Run: headless pygame with SDL's dummy video driver; simulated clock (each Clock.tick advances the game by its frame time, no real sleeping); random seed 0; keys injected as events and as key.get_pressed() state; no mouse input; restart key SPACE tapped at the start of phases 3 and 4.
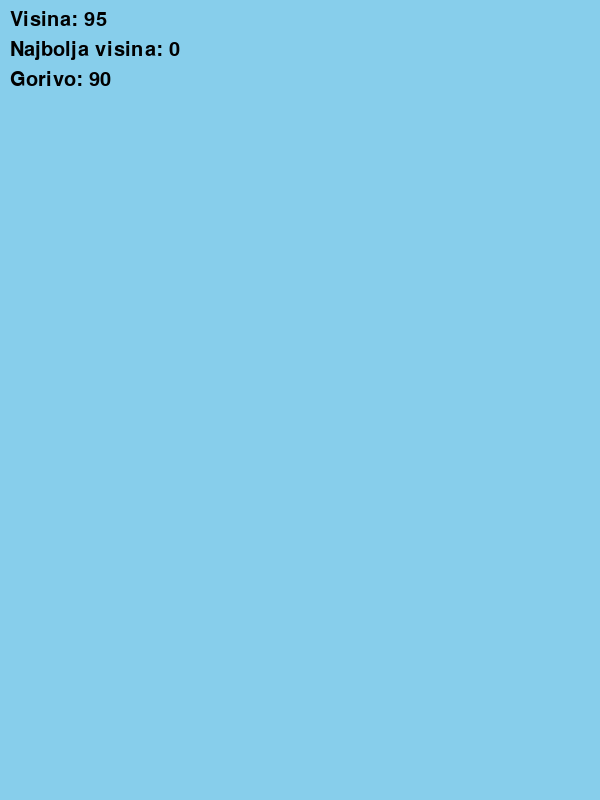
Frame 1 of 4 · flips 1–60 · no input
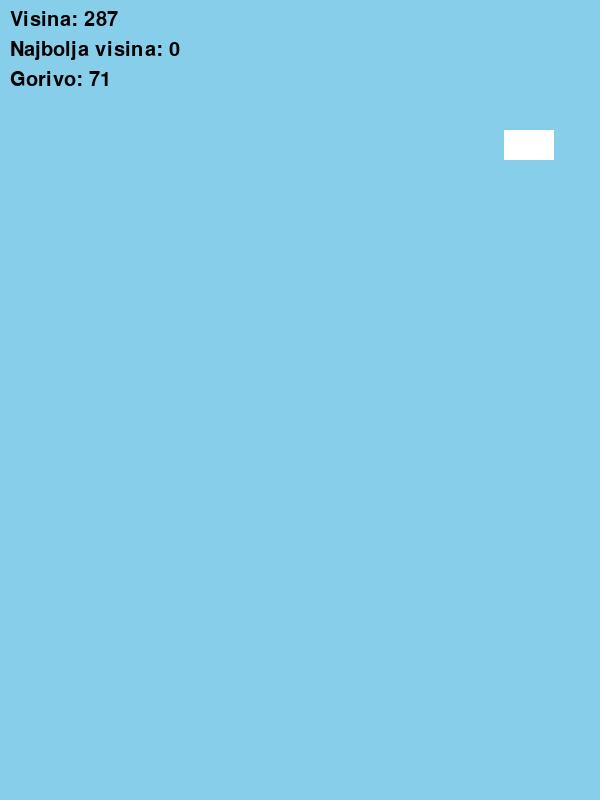
Frame 2 of 4 · flips 61–180 · tapped SPACE, RETURN · held RIGHT (→), D
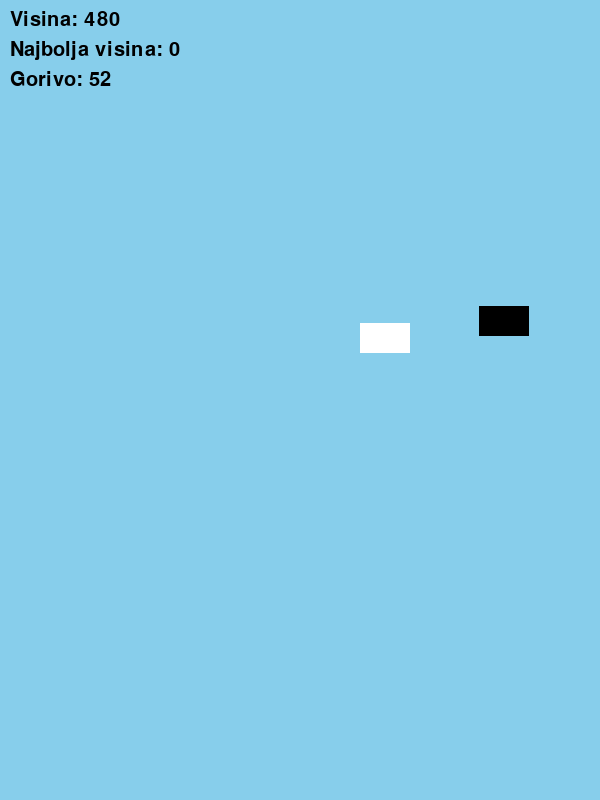
Frame 3 of 4 · flips 181–300 · tapped SPACE · held DOWN (↓), S
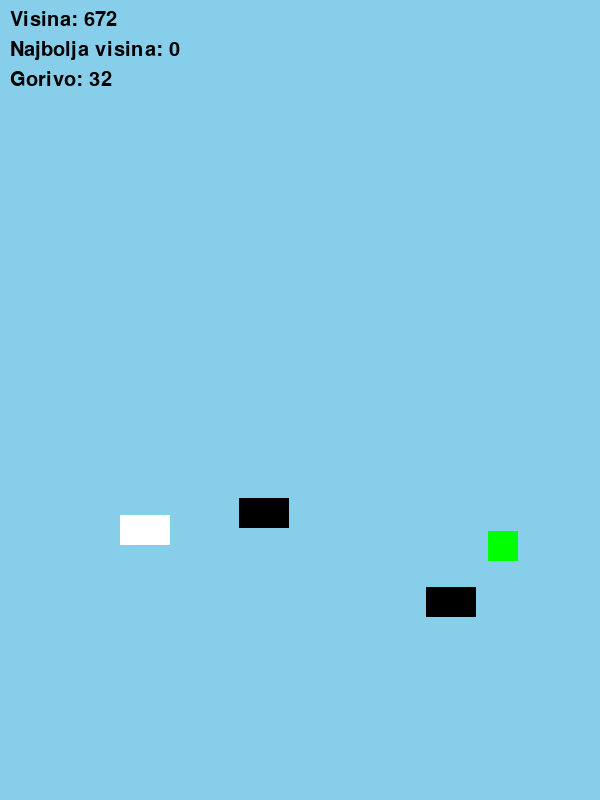
Frame 4 of 4 · flips 301–420 · tapped SPACE · held LEFT (←), A, UP (↑), W

The pygame program that drew these frames:

import pygame
import random
import sys

# Inicijalizacija pygame modula
pygame.init()

# ==========================
# Konfiguracija (parametri)
# ==========================
class Config:
    # Dimenzije prozora
    SCREEN_WIDTH = 600
    SCREEN_HEIGHT = 800
    FPS = 60

    # Balon
    BALLOON_WIDTH = 40
    BALLOON_HEIGHT = 60
    BALLOON_HOR_SPEED = 300    # pikseli u sekundi
    BALLOON_ASCENT_SPEED = 100 # brzina uspona (u svijetu), dok je gorivo prisutno
    BALLOON_INITIAL_FUEL = 100 # početna količina goriva
    FUEL_DECREASE_RATE = 10    # goriva se troši (jedinica/s)
    
    # Prepreke (ptice i oblaci)
    OBSTACLE_WIDTH = 50
    OBSTACLE_HEIGHT = 30
    OBSTACLE_SPEED = 150       # horizontalna brzina prepreka
    OBSTACLE_SPAWN_INTERVAL = 2.0  # sekundi između novih prepreka

    # Power-upovi
    POWERUP_WIDTH = 30
    POWERUP_HEIGHT = 30
    POWERUP_SPAWN_INTERVAL = 5.0  # sekundi između novih power-upova
    SHIELD_DURATION = 5.0         # trajanje štita u sekundama
    FUEL_POWER_AMOUNT = 30        # koliko se goriva doda

    # Boje (R, G, B)
    COLOR_BG = (135, 206, 235)  # svijetloplava
    COLOR_BALLOON = (255, 0, 0) # crveni
    COLOR_CLOUD = (255, 255, 255)  # bijeli
    COLOR_BIRD = (0, 0, 0)      # crni
    COLOR_SHIELD = (0, 255, 0)  # zeleni
    COLOR_FUEL = (255, 255, 0)  # žuti

# ==========================
# Klase za objekte u igri
# ==========================

class Balloon:
    """Klasa koja predstavlja balon (igračev objekt)."""
    def __init__(self, x, y):
        self.rect = pygame.Rect(x, y, Config.BALLOON_WIDTH, Config.BALLOON_HEIGHT)
        self.fuel = Config.BALLOON_INITIAL_FUEL
        self.shield_timer = 0.0  # ako >0, štit je aktivan
        self.altitude = 0  # dosegnuta visina (u 'svjetskim' koordinatama)
    
    def update(self, dt, keys_pressed):
        # Horizontalno kretanje (tipke 'a' i 'd')
        if keys_pressed[pygame.K_a]:
            self.rect.x -= int(Config.BALLOON_HOR_SPEED * dt)
        if keys_pressed[pygame.K_d]:
            self.rect.x += int(Config.BALLOON_HOR_SPEED * dt)
        # Ograničavanje unutar prozora (horizontalno)
        if self.rect.left < 0:
            self.rect.left = 0
        if self.rect.right > Config.SCREEN_WIDTH:
            self.rect.right = Config.SCREEN_WIDTH

        # Ako ima goriva, balon "stigne" – porast visine
        if self.fuel > 0:
            self.altitude += Config.BALLOON_ASCENT_SPEED * dt
            # trošenje goriva
            self.fuel -= Config.FUEL_DECREASE_RATE * dt
            if self.fuel < 0:
                self.fuel = 0

        # Ažuriramo štit
        if self.shield_timer > 0:
            self.shield_timer -= dt

    def draw(self, surface, camera_offset):
        # Balon se crta na ekranu s obzirom na 'camera_offset' (za efekt pomicanja pozadine)
        draw_rect = self.rect.copy()
        # Pomeramo objekt u odnosu na kameru (visinsku razliku)
        draw_rect.y += camera_offset
        pygame.draw.ellipse(surface, Config.COLOR_BALLOON, draw_rect)
        # Ako je štit aktivan, nacrtamo okvir
        if self.shield_timer > 0:
            pygame.draw.ellipse(surface, Config.COLOR_SHIELD, draw_rect, 3)

class Obstacle:
    """Osnovna klasa za prepreke – koristi se za oblake i ptice."""
    def __init__(self, x, y, width, height, speed, color):
        self.rect = pygame.Rect(x, y, width, height)
        # Horizontalna brzina – pozitivna ili negativna
        self.speed = speed * random.choice([-1, 1])
        self.color = color

    def update(self, dt):
        # Kretanje horizontalno
        self.rect.x += int(self.speed * dt)
        # Ako dođe do rubova prozora, promijeni smjer
        if self.rect.left < 0 or self.rect.right > Config.SCREEN_WIDTH:
            self.speed *= -1

    def draw(self, surface, camera_offset):
        draw_rect = self.rect.copy()
        draw_rect.y += camera_offset
        pygame.draw.rect(surface, self.color, draw_rect)

    def is_off_screen(self, camera_offset):
        # Provjera izlaska objekta iz ekrana (gornji i donji rub)
        screen_y = self.rect.y + camera_offset
        return screen_y > Config.SCREEN_HEIGHT or screen_y + self.rect.height < 0

class Cloud(Obstacle):
    """Oblak – prepreka bijele boje."""
    def __init__(self, x, y):
        super().__init__(x, y, Config.OBSTACLE_WIDTH, Config.OBSTACLE_HEIGHT, Config.OBSTACLE_SPEED, Config.COLOR_CLOUD)

class Bird(Obstacle):
    """Ptica – prepreka crne boje."""
    def __init__(self, x, y):
        super().__init__(x, y, Config.OBSTACLE_WIDTH, Config.OBSTACLE_HEIGHT, Config.OBSTACLE_SPEED, Config.COLOR_BIRD)

class PowerUp:
    """Osnovna klasa za power-upove."""
    def __init__(self, x, y, width, height, color):
        self.rect = pygame.Rect(x, y, width, height)
        self.color = color

    def update(self, dt):
        # Power-upovi se mogu kretati samo vertikalno (po potrebi – u ovom primjeru mirni su u svijetu)
        pass

    def draw(self, surface, camera_offset):
        draw_rect = self.rect.copy()
        draw_rect.y += camera_offset
        pygame.draw.rect(surface, self.color, draw_rect)

    def is_off_screen(self, camera_offset):
        screen_y = self.rect.y + camera_offset
        return screen_y > Config.SCREEN_HEIGHT or screen_y + self.rect.height < 0

class ShieldPowerUp(PowerUp):
    """Power-up koji omogućava štit."""
    def __init__(self, x, y):
        super().__init__(x, y, Config.POWERUP_WIDTH, Config.POWERUP_HEIGHT, Config.COLOR_SHIELD)

class FuelPowerUp(PowerUp):
    """Power-up koji povećava gorivo."""
    def __init__(self, x, y):
        super().__init__(x, y, Config.POWERUP_WIDTH, Config.POWERUP_HEIGHT, Config.COLOR_FUEL)

# ==========================
# Glavna klasa igre
# ==========================
class Game:
    def __init__(self):
        self.screen = pygame.display.set_mode((Config.SCREEN_WIDTH, Config.SCREEN_HEIGHT))
        pygame.display.set_caption("Balloon")
        self.clock = pygame.time.Clock()
        self.font = pygame.font.SysFont(None, 30)

        self.best_height = 0
        self.restart_game()

    def restart_game(self):
        # Inicijalizacija ili reset svih varijabli igre
        start_x = (Config.SCREEN_WIDTH - Config.BALLOON_WIDTH) // 2
        start_y = Config.SCREEN_HEIGHT - Config.BALLOON_HEIGHT - 10
        self.balloon = Balloon(start_x, start_y)
        # Lista prepreka i power-upova (u svijetu – y koordinata ne mijenja se osim zbog 'camera_offset')
        self.obstacles = []
        self.powerups = []
        self.camera_offset = 0  # pomak (pomoćna varijabla za scroll)
        self.obstacle_timer = 0.0
        self.powerup_timer = 0.0
        self.game_over = False

    def spawn_obstacle(self):
        # Odlučujemo nasumično hoće li se stvoriti oblak ili ptica
        x = random.randint(0, Config.SCREEN_WIDTH - Config.OBSTACLE_WIDTH)
        # Postavljamo y u rasponu između (trenutni "svjetski" raspon) – iznad vidljivog dijela
        y = -random.randint(50, 200)
        if random.choice([True, False]):
            obs = Cloud(x, y)
        else:
            obs = Bird(x, y)
        self.obstacles.append(obs)

    def spawn_powerup(self):
        # Nasumično odaberemo vrstu power-upa
        x = random.randint(0, Config.SCREEN_WIDTH - Config.POWERUP_WIDTH)
        y = -random.randint(50, 200)
        if random.choice([True, False]):
            pu = ShieldPowerUp(x, y)
        else:
            pu = FuelPowerUp(x, y)
        self.powerups.append(pu)

    def handle_collisions(self):
        # Provjera sudara balona s preprekama
        for obs in self.obstacles:
            if self.balloon.rect.colliderect(obs.rect):
                # Ako nema aktivan štit, kraj igre
                if self.balloon.shield_timer <= 0:
                    self.game_over = True
        # Provjera sudara s power-upovima
        for pu in self.powerups[:]:
            if self.balloon.rect.colliderect(pu.rect):
                if isinstance(pu, ShieldPowerUp):
                    self.balloon.shield_timer = Config.SHIELD_DURATION
                elif isinstance(pu, FuelPowerUp):
                    self.balloon.fuel += Config.FUEL_POWER_AMOUNT
                self.powerups.remove(pu)

    def update(self, dt):
        if self.game_over:
            return

        keys = pygame.key.get_pressed()
        self.balloon.update(dt, keys)

        # Ažuriraj prepreke i power-upove
        for obs in self.obstacles:
            obs.update(dt)
        for pu in self.powerups:
            pu.update(dt)

        # Pomičemo pozadinu – u ovom slučaju, kako balon "stigne" (ako ima goriva)
        # Kamera se pomiče tako da se u stvarnom svijetu objekti "pomiču" prema dolje
        self.camera_offset = int(self.balloon.altitude)

        # Uklanjanje prepreka i power-upova koji su iza vidljivog dijela
        self.obstacles = [obs for obs in self.obstacles if not obs.is_off_screen(self.camera_offset)]
        self.powerups = [pu for pu in self.powerups if not pu.is_off_screen(self.camera_offset)]

        # Spawanje novih prepreka
        self.obstacle_timer += dt
        if self.obstacle_timer > Config.OBSTACLE_SPAWN_INTERVAL:
            self.spawn_obstacle()
            self.obstacle_timer = 0

        # Spawanje novih power-upova
        self.powerup_timer += dt
        if self.powerup_timer > Config.POWERUP_SPAWN_INTERVAL:
            self.spawn_powerup()
            self.powerup_timer = 0

        # Sudari
        self.handle_collisions()

        # Provjera kraja igre – nestanak goriva
        if self.balloon.fuel <= 0:
            self.game_over = True

    def draw_hud(self):
        # Prikaz trenutne visine i najboljeg rezultata
        height_text = self.font.render(f"Visina: {int(self.balloon.altitude)}", True, (0, 0, 0))
        best_text = self.font.render(f"Najbolja visina: {int(self.best_height)}", True, (0, 0, 0))
        fuel_text = self.font.render(f"Gorivo: {int(self.balloon.fuel)}", True, (0, 0, 0))
        self.screen.blit(height_text, (10, 10))
        self.screen.blit(best_text, (10, 40))
        self.screen.blit(fuel_text, (10, 70))

    def draw(self):
        # Pozadina
        self.screen.fill(Config.COLOR_BG)

        # Crtanje prepreka i power-upova
        for obs in self.obstacles:
            obs.draw(self.screen, self.camera_offset)
        for pu in self.powerups:
            pu.draw(self.screen, self.camera_offset)
        # Crtanje balona
        self.balloon.draw(self.screen, self.camera_offset)
        # Crtanje HUD-a
        self.draw_hud()

        # Ako je kraj igre, prikaži poruku
        if self.game_over:
            game_over_text = self.font.render("Game Over! Pritisni SPACE za restart", True, (255, 0, 0))
            text_rect = game_over_text.get_rect(center=(Config.SCREEN_WIDTH//2, Config.SCREEN_HEIGHT//2))
            self.screen.blit(game_over_text, text_rect)

        pygame.display.flip()

    def run(self):
        while True:
            dt = self.clock.tick(Config.FPS) / 1000.0  # vrijeme proteklo u sekundama
            for event in pygame.event.get():
                if event.type == pygame.QUIT:
                    pygame.quit()
                    sys.exit()
                # Restart nakon game overa pritiskom na SPACE
                if self.game_over and event.type == pygame.KEYDOWN and event.key == pygame.K_SPACE:
                    # Ažuriramo best_height ako je postignuta nova visina
                    if self.balloon.altitude > self.best_height:
                        self.best_height = self.balloon.altitude
                    self.restart_game()

            self.update(dt)
            self.draw()

# ==========================
# Glavni ulaz u program
# ==========================
if __name__ == "__main__":
    game = Game()
    game.run()
